Run: headless pygame with SDL's dummy video driver; simulated clock (each Clock.tick advances the game by its frame time, no real sleeping); random seed 0; keys injected as events and as key.get_pressed() state; no mouse input.
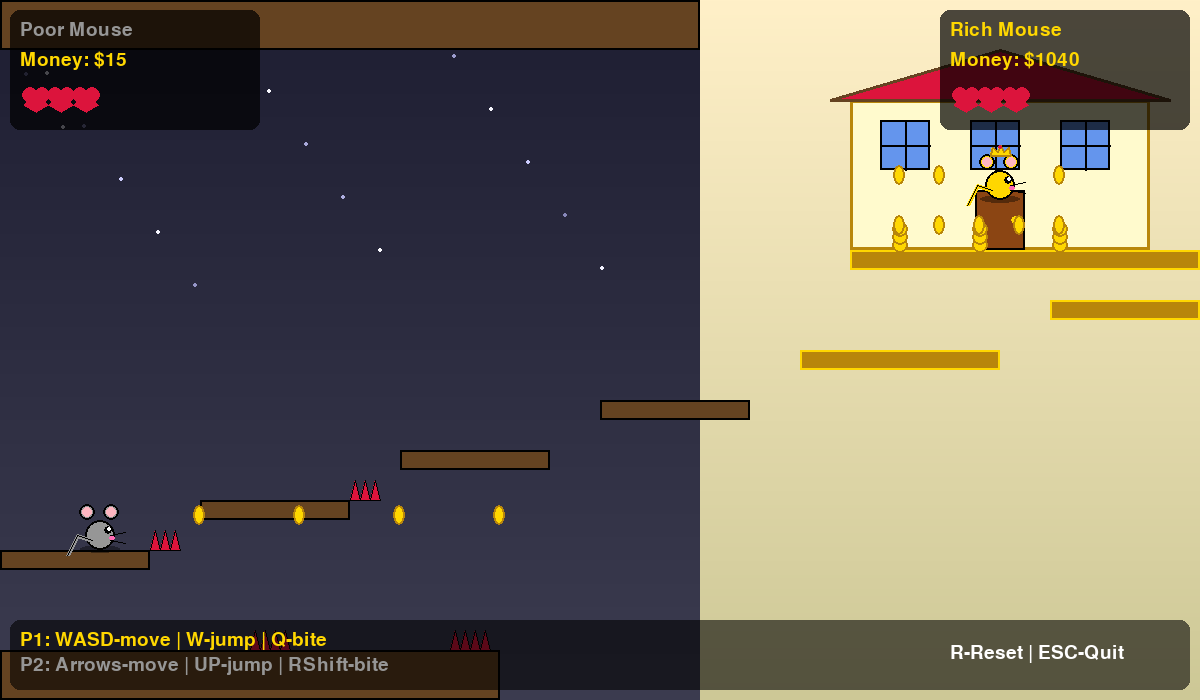
Frame 1 of 4 · flips 1–60 · no input
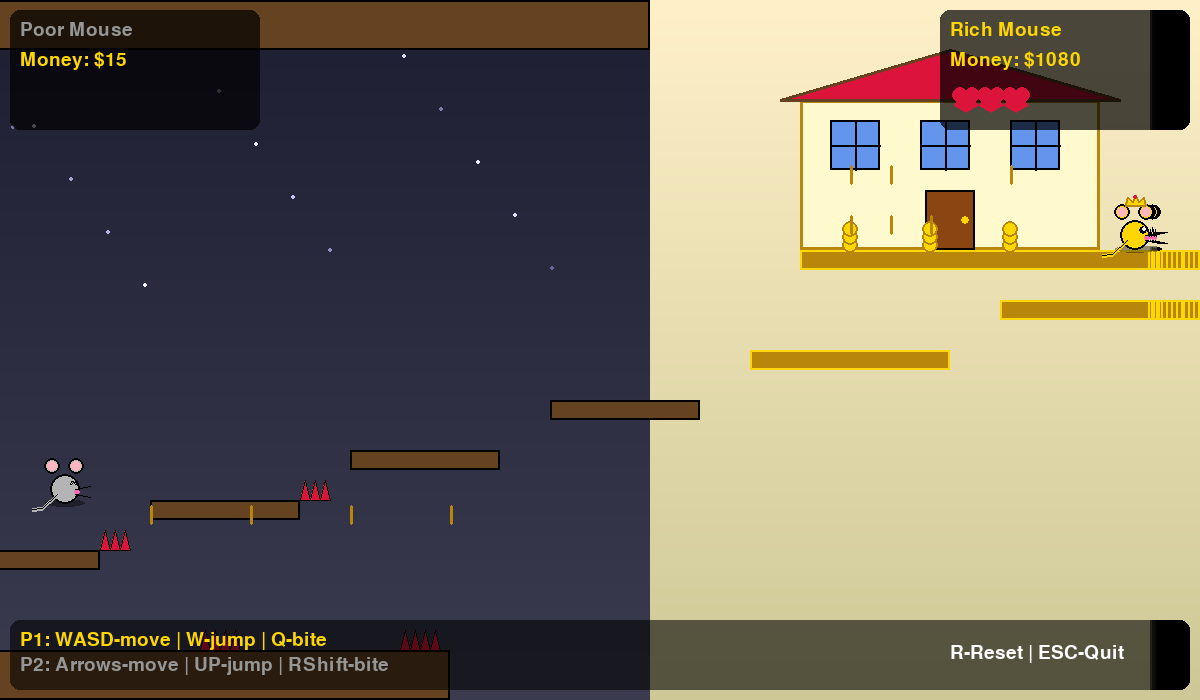
Frame 2 of 4 · flips 61–180 · tapped SPACE, RETURN · held RIGHT (→), D
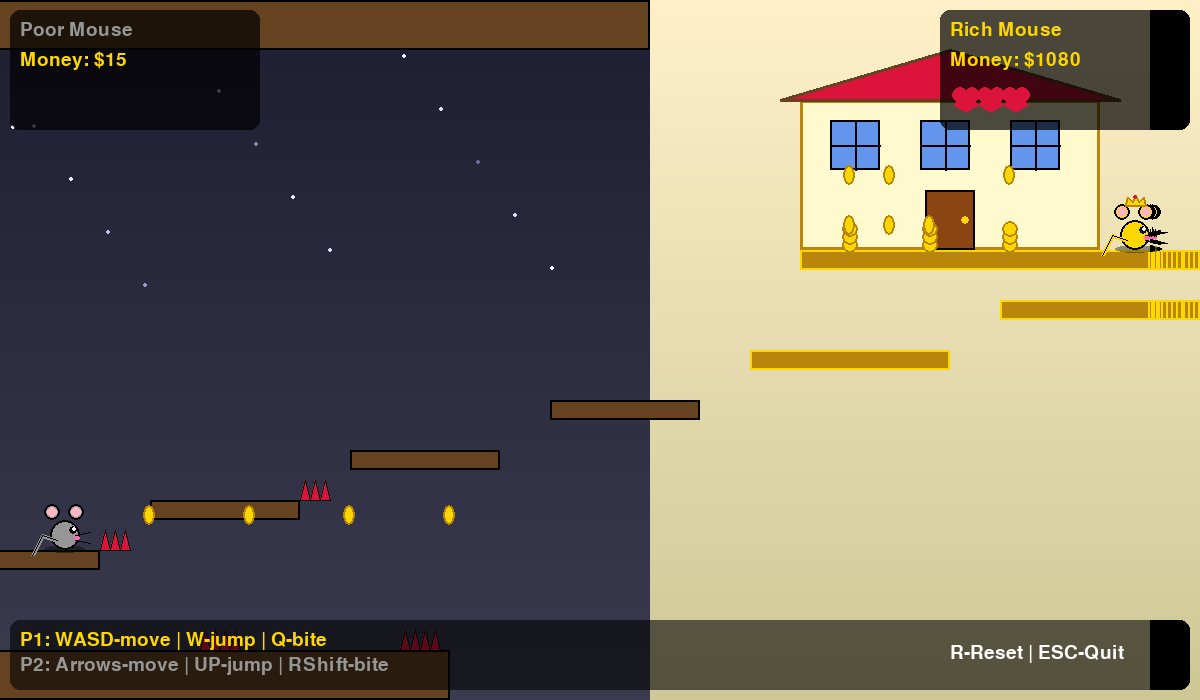
Frame 3 of 4 · flips 181–300 · held DOWN (↓), S
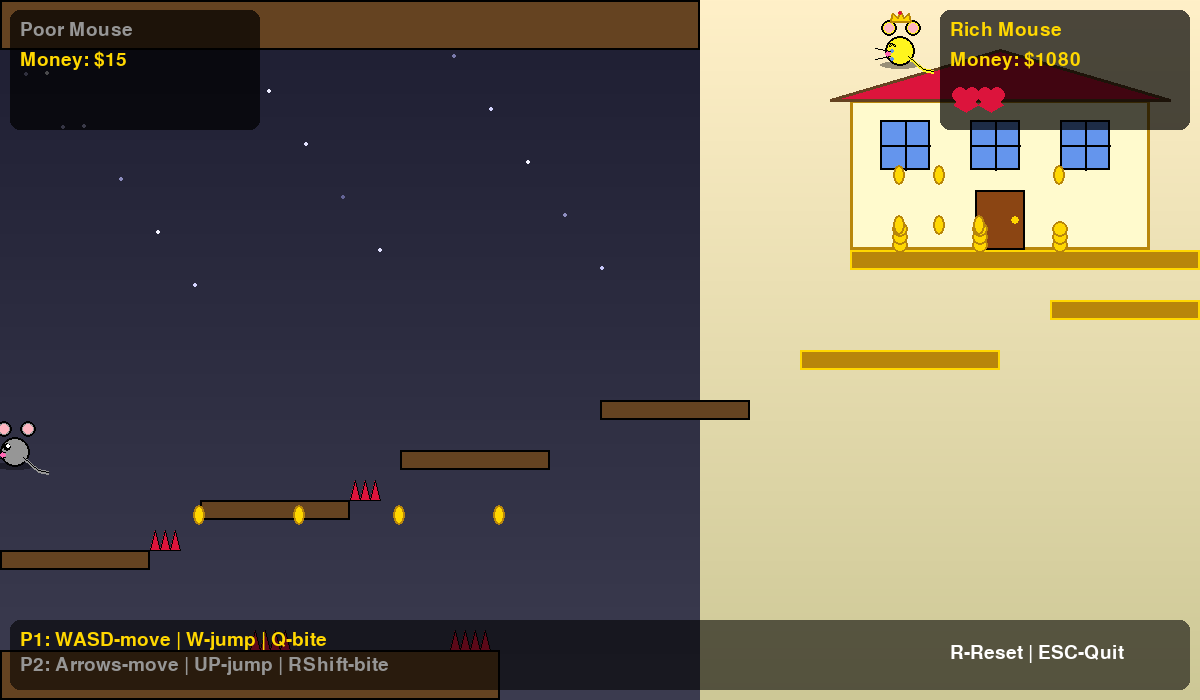
Frame 4 of 4 · flips 301–420 · held LEFT (←), A, UP (↑), W

The pygame program that drew these frames:

#!/usr/bin/env python3
"""
Mouse Cave Adventure - Two Player Game
A story-driven 2D platformer where a poor mouse must navigate through a dangerous
cave to reach a rich mouse's mansion!

Story:
- Rich Mouse (Player 1): Lives in a luxurious mansion with piles of gold
- Poor Mouse (Player 2): Must brave the dangerous cave to reach the mansion

Controls:
Player 1 (Rich Mouse - Gold):
  - WASD: Move and jump
  - Q: Bite (when near other mouse)

Player 2 (Poor Mouse - Gray):
  - Arrow Keys: Move and jump
  - Right Shift: Bite (when near other mouse)

ESC: Quit
R: Reset game
"""

import pygame
import math
import random

# Initialize Pygame
pygame.init()

# Constants
SCREEN_WIDTH = 1200
SCREEN_HEIGHT = 700
FPS = 60

# Colors
WHITE = (255, 255, 255)
BLACK = (0, 0, 0)
GOLD = (255, 215, 0)
DARK_GOLD = (184, 134, 11)
GRAY = (150, 150, 150)
DARK_GRAY = (80, 80, 80)
BROWN = (139, 69, 19)
DARK_BROWN = (101, 67, 33)
GREEN = (34, 139, 34)
RED = (220, 20, 60)
BLUE = (100, 149, 237)
PURPLE = (147, 112, 219)
YELLOW = (255, 255, 0)

# Physics
GRAVITY = 0.8
JUMP_STRENGTH = -15
MOVE_SPEED = 5

class Mouse:
    def __init__(self, x, y, color, name, controls, is_rich=False):
        self.x = x
        self.y = y
        self.start_x = x
        self.start_y = y
        self.base_color = color
        self.name = name
        self.controls = controls
        self.is_rich = is_rich

        self.width = 30
        self.height = 30
        self.vel_x = 0
        self.vel_y = 0
        self.on_ground = False
        self.facing_right = True

        # Game state
        self.money = 1000 if is_rich else 10
        self.health = 3
        self.is_crying = False
        self.cry_timer = 0
        self.is_biting = False
        self.bite_timer = 0
        self.bite_cooldown = 0

        # Animation
        self.bounce_offset = 0
        self.walk_cycle = 0

    def handle_input(self, keys, platforms):
        """Handle player input"""
        # Horizontal movement
        self.vel_x = 0
        if keys[self.controls['left']]:
            self.vel_x = -MOVE_SPEED
            self.facing_right = False
            self.walk_cycle += 0.3
        if keys[self.controls['right']]:
            self.vel_x = MOVE_SPEED
            self.facing_right = True
            self.walk_cycle += 0.3

        # Jumping
        if keys[self.controls['jump']] and self.on_ground:
            self.vel_y = JUMP_STRENGTH
            self.on_ground = False

        # Biting
        if keys[self.controls['bite']] and self.bite_cooldown <= 0:
            self.is_biting = True
            self.bite_timer = 20
            self.bite_cooldown = 60

    def update(self, platforms, hazards):
        """Update mouse physics and state"""
        # Apply gravity
        if not self.on_ground:
            self.vel_y += GRAVITY

        # Limit fall speed
        self.vel_y = min(self.vel_y, 20)

        # Move horizontally
        self.x += self.vel_x

        # Check horizontal collisions
        mouse_rect = pygame.Rect(self.x - self.width//2, self.y - self.height,
                                 self.width, self.height)
        for platform in platforms:
            if mouse_rect.colliderect(platform):
                if self.vel_x > 0:  # Moving right
                    self.x = platform.left - self.width//2
                elif self.vel_x < 0:  # Moving left
                    self.x = platform.right + self.width//2
                self.vel_x = 0

        # Move vertically
        self.y += self.vel_y

        # Check vertical collisions
        self.on_ground = False
        mouse_rect = pygame.Rect(self.x - self.width//2, self.y - self.height,
                                 self.width, self.height)
        for platform in platforms:
            if mouse_rect.colliderect(platform):
                if self.vel_y > 0:  # Falling
                    self.y = platform.top
                    self.vel_y = 0
                    self.on_ground = True
                elif self.vel_y < 0:  # Jumping up
                    self.y = platform.bottom + self.height
                    self.vel_y = 0

        # Check hazard collisions
        for hazard in hazards:
            if mouse_rect.colliderect(hazard['rect']):
                if hazard['type'] == 'spike':
                    self.take_damage()
                    self.respawn()

        # Update timers
        if self.cry_timer > 0:
            self.cry_timer -= 1
            if self.cry_timer == 0:
                self.is_crying = False

        if self.bite_timer > 0:
            self.bite_timer -= 1
            if self.bite_timer == 0:
                self.is_biting = False

        if self.bite_cooldown > 0:
            self.bite_cooldown -= 1

        # Bounce animation when standing
        if self.on_ground and self.vel_x == 0:
            self.bounce_offset = math.sin(pygame.time.get_ticks() / 300) * 2
        else:
            self.bounce_offset = 0

        # Keep in bounds
        self.x = max(15, min(SCREEN_WIDTH - 15, self.x))

        # Fall off bottom = death
        if self.y > SCREEN_HEIGHT + 50:
            self.take_damage()
            self.respawn()

    def take_damage(self):
        """Take damage and start crying"""
        self.health -= 1
        self.is_crying = True
        self.cry_timer = 120

    def respawn(self):
        """Respawn at starting position"""
        self.x = self.start_x
        self.y = self.start_y
        self.vel_x = 0
        self.vel_y = 0

    def collect_money(self, amount):
        """Collect money"""
        self.money += amount

    def can_bite(self, other_mouse):
        """Check if this mouse can bite another mouse"""
        if not self.is_biting:
            return False
        distance = math.sqrt((self.x - other_mouse.x)**2 + (self.y - other_mouse.y)**2)
        return distance < 50

    def draw(self, screen, camera_x=0):
        """Draw the mouse with all its features"""
        draw_x = int(self.x - camera_x)
        draw_y = int(self.y + self.bounce_offset)

        # Draw shadow
        shadow_surface = pygame.Surface((self.width + 10, 8), pygame.SRCALPHA)
        pygame.draw.ellipse(shadow_surface, (*BLACK, 100), shadow_surface.get_rect())
        screen.blit(shadow_surface, (draw_x - (self.width + 10)//2, draw_y - 5))

        # Body color (changes when crying or biting)
        body_color = self.base_color
        if self.is_crying:
            body_color = tuple(min(255, c + 30) for c in self.base_color)

        # Draw body
        body_rect = pygame.Rect(draw_x - self.width//2, draw_y - self.height,
                               self.width, self.height)
        pygame.draw.ellipse(screen, body_color, body_rect)
        pygame.draw.ellipse(screen, BLACK, body_rect, 2)

        # Draw ears
        ear_offset = 1 if not self.facing_right else -1
        left_ear = (draw_x - 12 + ear_offset, draw_y - self.height - 8)
        right_ear = (draw_x + 12 + ear_offset, draw_y - self.height - 8)

        pygame.draw.circle(screen, body_color, left_ear, 8)
        pygame.draw.circle(screen, BLACK, left_ear, 8, 2)
        pygame.draw.circle(screen, (255, 182, 193), left_ear, 5)

        pygame.draw.circle(screen, body_color, right_ear, 8)
        pygame.draw.circle(screen, BLACK, right_ear, 8, 2)
        pygame.draw.circle(screen, (255, 182, 193), right_ear, 5)

        # Draw eyes
        eye_x_offset = 8 if self.facing_right else -8
        eye_y = draw_y - self.height + 10

        # Crying eyes
        if self.is_crying:
            # Closed crying eyes
            pygame.draw.arc(screen, BLACK,
                          (draw_x + eye_x_offset - 3, eye_y - 3, 6, 6),
                          0, math.pi, 2)
            # Tears
            tear_y = eye_y + 5
            for i in range(3):
                tear_pos = tear_y + i * 8 + (self.cry_timer % 20)
                if tear_pos < draw_y:
                    pygame.draw.circle(screen, BLUE,
                                     (draw_x + eye_x_offset, int(tear_pos)), 2)
        else:
            # Normal eyes
            pygame.draw.circle(screen, BLACK, (draw_x + eye_x_offset, eye_y), 4)
            pygame.draw.circle(screen, WHITE, (draw_x + eye_x_offset + 1, eye_y - 1), 2)

        # Draw nose
        nose_x = draw_x + (12 if self.facing_right else -12)
        nose_y = draw_y - self.height + 18
        pygame.draw.circle(screen, (255, 105, 180), (nose_x, nose_y), 3)

        # Draw whiskers
        whisker_length = 15
        whisker_y1 = draw_y - self.height + 15
        whisker_y2 = draw_y - self.height + 20

        if self.facing_right:
            # Right whiskers
            pygame.draw.line(screen, BLACK, (draw_x + 10, whisker_y1),
                           (draw_x + 10 + whisker_length, whisker_y1 - 3), 1)
            pygame.draw.line(screen, BLACK, (draw_x + 10, whisker_y2),
                           (draw_x + 10 + whisker_length, whisker_y2 + 3), 1)
        else:
            # Left whiskers
            pygame.draw.line(screen, BLACK, (draw_x - 10, whisker_y1),
                           (draw_x - 10 - whisker_length, whisker_y1 - 3), 1)
            pygame.draw.line(screen, BLACK, (draw_x - 10, whisker_y2),
                           (draw_x - 10 - whisker_length, whisker_y2 + 3), 1)

        # Draw tail
        tail_start_x = draw_x + (-8 if self.facing_right else 8)
        tail_start_y = draw_y - 10
        tail_wave = math.sin(pygame.time.get_ticks() / 200) * 10

        tail_points = [
            (tail_start_x, tail_start_y),
            (tail_start_x + (-15 if self.facing_right else 15), tail_start_y + 5 + tail_wave),
            (tail_start_x + (-25 if self.facing_right else 25), tail_start_y + 15)
        ]
        pygame.draw.lines(screen, body_color, False, tail_points, 4)
        pygame.draw.lines(screen, BLACK, False, tail_points, 1)

        # Biting animation
        if self.is_biting:
            bite_x = draw_x + (25 if self.facing_right else -25)
            bite_y = draw_y - self.height + 15
            # Draw "BITE!" text
            font = pygame.font.Font(None, 20)
            bite_text = font.render("BITE!", True, RED)
            screen.blit(bite_text, (bite_x - 15, bite_y - 20))
            # Draw bite effect
            for i in range(3):
                angle = (self.bite_timer * 30 + i * 120) % 360
                rad = math.radians(angle)
                effect_x = bite_x + math.cos(rad) * 15
                effect_y = bite_y + math.sin(rad) * 15
                pygame.draw.circle(screen, RED, (int(effect_x), int(effect_y)), 3)

        # Draw crown for rich mouse
        if self.is_rich:
            crown_y = draw_y - self.height - 15
            crown_points = [
                (draw_x - 10, crown_y),
                (draw_x - 8, crown_y - 8),
                (draw_x - 3, crown_y - 3),
                (draw_x, crown_y - 10),
                (draw_x + 3, crown_y - 3),
                (draw_x + 8, crown_y - 8),
                (draw_x + 10, crown_y),
            ]
            pygame.draw.polygon(screen, GOLD, crown_points)
            pygame.draw.polygon(screen, DARK_GOLD, crown_points, 2)
            # Jewels on crown
            pygame.draw.circle(screen, RED, (draw_x, crown_y - 8), 2)


class Coin:
    def __init__(self, x, y, value=10):
        self.x = x
        self.y = y
        self.value = value
        self.collected = False
        self.spin = 0

    def update(self):
        self.spin = (self.spin + 5) % 360

    def draw(self, screen, camera_x=0):
        if self.collected:
            return
        draw_x = int(self.x - camera_x)
        # Spinning coin effect
        width = abs(math.sin(math.radians(self.spin)) * 15)
        coin_rect = pygame.Rect(draw_x - width/2, self.y - 15, max(3, width), 20)
        pygame.draw.ellipse(screen, GOLD, coin_rect)
        pygame.draw.ellipse(screen, DARK_GOLD, coin_rect, 2)

    def check_collision(self, mouse):
        if self.collected:
            return False
        distance = math.sqrt((self.x - mouse.x)**2 + (self.y - mouse.y)**2)
        if distance < 30:
            self.collected = True
            return True
        return False


class Game:
    def __init__(self):
        self.screen = pygame.display.set_mode((SCREEN_WIDTH, SCREEN_HEIGHT))
        pygame.display.set_caption("Mouse Cave Adventure - Rich vs Poor")
        self.clock = pygame.time.Clock()
        self.running = True
        self.font = pygame.font.Font(None, 28)
        self.big_font = pygame.font.Font(None, 48)

        # Camera
        self.camera_x = 0

        # Create players
        player1_controls = {
            'left': pygame.K_a,
            'right': pygame.K_d,
            'jump': pygame.K_w,
            'bite': pygame.K_q
        }

        player2_controls = {
            'left': pygame.K_LEFT,
            'right': pygame.K_RIGHT,
            'jump': pygame.K_UP,
            'bite': pygame.K_RSHIFT
        }

        self.rich_mouse = Mouse(1000, 200, GOLD, "Rich Mouse", player1_controls, is_rich=True)
        self.poor_mouse = Mouse(100, 500, GRAY, "Poor Mouse", player2_controls, is_rich=False)

        # World elements
        self.platforms = []
        self.hazards = []
        self.coins = []
        self.build_world()

    def build_world(self):
        """Build the game world with cave and mansion"""
        # Ground
        self.platforms.append(pygame.Rect(0, 650, 500, 50))  # Cave entrance
        self.platforms.append(pygame.Rect(0, 550, 150, 20))  # Cave platform 1
        self.platforms.append(pygame.Rect(200, 500, 150, 20))  # Cave platform 2
        self.platforms.append(pygame.Rect(400, 450, 150, 20))  # Cave platform 3
        self.platforms.append(pygame.Rect(600, 400, 150, 20))  # Cave platform 4
        self.platforms.append(pygame.Rect(800, 350, 200, 20))  # Transition
        self.platforms.append(pygame.Rect(1050, 300, 150, 20))  # Mansion entrance

        # Mansion floor
        self.platforms.append(pygame.Rect(850, 250, 350, 20))  # Main floor
        self.platforms.append(pygame.Rect(900, 200, 100, 20))  # Upper platform

        # Cave ceiling/walls
        self.platforms.append(pygame.Rect(0, 0, 700, 50))  # Cave ceiling

        # Hazards (spikes in the cave)
        self.hazards.append({'type': 'spike', 'rect': pygame.Rect(250, 630, 40, 20)})
        self.hazards.append({'type': 'spike', 'rect': pygame.Rect(450, 630, 40, 20)})
        self.hazards.append({'type': 'spike', 'rect': pygame.Rect(150, 530, 30, 20)})
        self.hazards.append({'type': 'spike', 'rect': pygame.Rect(350, 480, 30, 20)})

        # Coins scattered around
        # Cave coins (less valuable)
        for i in range(5):
            self.coins.append(Coin(100 + i * 100, 520, value=5))

        # Mansion coins (more valuable)
        for i in range(10):
            x = 900 + (i % 5) * 40
            y = 230 if i < 5 else 180
            self.coins.append(Coin(x, y, value=20))

    def reset_game(self):
        """Reset the game state"""
        self.rich_mouse = Mouse(1000, 200, GOLD, "Rich Mouse",
                               self.rich_mouse.controls, is_rich=True)
        self.poor_mouse = Mouse(100, 500, GRAY, "Poor Mouse",
                               self.poor_mouse.controls, is_rich=False)
        self.coins = []
        self.build_world()

    def update(self, keys):
        """Update game state"""
        # Update mice
        self.rich_mouse.handle_input(keys, self.platforms)
        self.poor_mouse.handle_input(keys, self.platforms)

        self.rich_mouse.update(self.platforms, self.hazards)
        self.poor_mouse.update(self.platforms, self.hazards)

        # Check bite interactions
        if self.rich_mouse.can_bite(self.poor_mouse):
            self.poor_mouse.take_damage()

        if self.poor_mouse.can_bite(self.rich_mouse):
            self.rich_mouse.take_damage()

        # Update and check coin collisions
        for coin in self.coins:
            coin.update()
            if coin.check_collision(self.rich_mouse):
                self.rich_mouse.collect_money(coin.value)
            if coin.check_collision(self.poor_mouse):
                self.poor_mouse.collect_money(coin.value)

        # Camera follows the average position of both mice
        avg_x = (self.rich_mouse.x + self.poor_mouse.x) / 2
        target_camera = avg_x - SCREEN_WIDTH / 2
        self.camera_x = max(0, min(target_camera, 200))  # Limit camera movement

    def draw_background(self):
        """Draw the background with cave and mansion areas"""
        # Cave area (dark)
        cave_gradient = pygame.Surface((700, SCREEN_HEIGHT))
        for y in range(SCREEN_HEIGHT):
            darkness = int(30 + (y / SCREEN_HEIGHT) * 30)
            color = (darkness, darkness, darkness + 20)
            pygame.draw.line(cave_gradient, color, (0, y), (700, y))
        self.screen.blit(cave_gradient, (int(-self.camera_x), 0))

        # Mansion area (bright and golden)
        mansion_gradient = pygame.Surface((SCREEN_WIDTH - 700, SCREEN_HEIGHT))
        for y in range(SCREEN_HEIGHT):
            ratio = y / SCREEN_HEIGHT
            r = int(255 - ratio * 50)
            g = int(240 - ratio * 40)
            b = int(200 - ratio * 50)
            pygame.draw.line(mansion_gradient, (r, g, b), (0, y), (SCREEN_WIDTH - 700, y))
        self.screen.blit(mansion_gradient, (int(700 - self.camera_x), 0))

        # Draw stars in cave
        for i in range(20):
            x = (i * 37 + 10) % 650
            y = (i * 53 + 20) % 300
            brightness = int(abs(math.sin(pygame.time.get_ticks() / 1000 + i)) * 150 + 100)
            pygame.draw.circle(self.screen, (brightness, brightness, min(255, brightness + 50)),
                             (int(x - self.camera_x), y), 2)

    def draw_world(self):
        """Draw platforms and hazards"""
        # Draw platforms
        for platform in self.platforms:
            draw_rect = platform.copy()
            draw_rect.x -= int(self.camera_x)

            # Different colors for cave vs mansion
            if platform.x < 800:
                color = DARK_BROWN
                border_color = BLACK
            else:
                color = DARK_GOLD
                border_color = GOLD

            pygame.draw.rect(self.screen, color, draw_rect)
            pygame.draw.rect(self.screen, border_color, draw_rect, 2)

        # Draw hazards
        for hazard in self.hazards:
            draw_rect = hazard['rect'].copy()
            draw_rect.x -= int(self.camera_x)

            if hazard['type'] == 'spike':
                # Draw spikes
                num_spikes = draw_rect.width // 10
                for i in range(num_spikes):
                    spike_x = draw_rect.x + i * 10
                    points = [
                        (spike_x, draw_rect.bottom),
                        (spike_x + 5, draw_rect.top),
                        (spike_x + 10, draw_rect.bottom)
                    ]
                    pygame.draw.polygon(self.screen, RED, points)
                    pygame.draw.polygon(self.screen, BLACK, points, 1)

    def draw_mansion(self):
        """Draw the rich mouse's mansion"""
        mansion_x = int(850 - self.camera_x)

        # Main house
        house_rect = pygame.Rect(mansion_x, 100, 300, 150)
        pygame.draw.rect(self.screen, (255, 250, 205), house_rect)
        pygame.draw.rect(self.screen, DARK_GOLD, house_rect, 3)

        # Roof
        roof_points = [
            (mansion_x - 20, 100),
            (mansion_x + 150, 50),
            (mansion_x + 320, 100)
        ]
        pygame.draw.polygon(self.screen, RED, roof_points)
        pygame.draw.polygon(self.screen, DARK_BROWN, roof_points, 3)

        # Windows
        for i in range(3):
            window_x = mansion_x + 30 + i * 90
            window = pygame.Rect(window_x, 120, 50, 50)
            pygame.draw.rect(self.screen, BLUE, window)
            pygame.draw.rect(self.screen, BLACK, window, 2)
            # Window cross
            pygame.draw.line(self.screen, BLACK,
                           (window_x + 25, 120), (window_x + 25, 170), 2)
            pygame.draw.line(self.screen, BLACK,
                           (window_x, 145), (window_x + 50, 145), 2)

        # Door
        door = pygame.Rect(mansion_x + 125, 190, 50, 60)
        pygame.draw.rect(self.screen, BROWN, door)
        pygame.draw.rect(self.screen, BLACK, door, 2)
        pygame.draw.circle(self.screen, GOLD, (mansion_x + 165, 220), 4)

        # Money piles
        for i in range(3):
            pile_x = mansion_x + 50 + i * 80
            for j in range(3):
                coin_y = 245 - j * 8
                pygame.draw.circle(self.screen, GOLD, (pile_x, coin_y), 8)
                pygame.draw.circle(self.screen, DARK_GOLD, (pile_x, coin_y), 8, 2)

    def draw_ui(self):
        """Draw UI elements"""
        # Poor mouse stats (left side)
        poor_bg = pygame.Surface((250, 120), pygame.SRCALPHA)
        pygame.draw.rect(poor_bg, (*BLACK, 180), poor_bg.get_rect(), border_radius=10)
        self.screen.blit(poor_bg, (10, 10))

        poor_name = self.font.render("Poor Mouse", True, GRAY)
        self.screen.blit(poor_name, (20, 20))

        money_text = self.font.render(f"Money: ${self.poor_mouse.money}", True, GOLD)
        self.screen.blit(money_text, (20, 50))

        # Health hearts
        for i in range(self.poor_mouse.health):
            pygame.draw.circle(self.screen, RED, (30 + i * 25, 95), 8)
            pygame.draw.circle(self.screen, RED, (42 + i * 25, 95), 8)
            points = [
                (36 + i * 25, 92),
                (24 + i * 25, 105),
                (36 + i * 25, 112),
                (48 + i * 25, 105)
            ]
            pygame.draw.polygon(self.screen, RED, points)

        # Rich mouse stats (right side)
        rich_bg = pygame.Surface((250, 120), pygame.SRCALPHA)
        pygame.draw.rect(rich_bg, (*BLACK, 180), rich_bg.get_rect(), border_radius=10)
        self.screen.blit(rich_bg, (SCREEN_WIDTH - 260, 10))

        rich_name = self.font.render("Rich Mouse", True, GOLD)
        self.screen.blit(rich_name, (SCREEN_WIDTH - 250, 20))

        money_text = self.font.render(f"Money: ${self.rich_mouse.money}", True, GOLD)
        self.screen.blit(money_text, (SCREEN_WIDTH - 250, 50))

        # Health hearts
        for i in range(self.rich_mouse.health):
            x_base = SCREEN_WIDTH - 240 + i * 25
            pygame.draw.circle(self.screen, RED, (x_base, 95), 8)
            pygame.draw.circle(self.screen, RED, (x_base + 12, 95), 8)
            points = [
                (x_base + 6, 92),
                (x_base - 6, 105),
                (x_base + 6, 112),
                (x_base + 18, 105)
            ]
            pygame.draw.polygon(self.screen, RED, points)

        # Controls reminder (bottom)
        controls_bg = pygame.Surface((SCREEN_WIDTH - 20, 70), pygame.SRCALPHA)
        pygame.draw.rect(controls_bg, (*BLACK, 150), controls_bg.get_rect(), border_radius=10)
        self.screen.blit(controls_bg, (10, SCREEN_HEIGHT - 80))

        p1_controls = self.font.render("P1: WASD-move | W-jump | Q-bite", True, GOLD)
        p2_controls = self.font.render("P2: Arrows-move | UP-jump | RShift-bite", True, GRAY)
        reset_text = self.font.render("R-Reset | ESC-Quit", True, WHITE)

        self.screen.blit(p1_controls, (20, SCREEN_HEIGHT - 70))
        self.screen.blit(p2_controls, (20, SCREEN_HEIGHT - 45))
        self.screen.blit(reset_text, (SCREEN_WIDTH - 250, SCREEN_HEIGHT - 57))

    def run(self):
        """Main game loop"""
        while self.running:
            # Handle events
            for event in pygame.event.get():
                if event.type == pygame.QUIT:
                    self.running = False
                elif event.type == pygame.KEYDOWN:
                    if event.key == pygame.K_ESCAPE:
                        self.running = False
                    elif event.key == pygame.K_r:
                        self.reset_game()

            # Get pressed keys
            keys = pygame.key.get_pressed()

            # Update
            self.update(keys)

            # Draw
            self.draw_background()
            self.draw_world()
            self.draw_mansion()

            # Draw coins
            for coin in self.coins:
                coin.draw(self.screen, self.camera_x)

            # Draw mice
            self.rich_mouse.draw(self.screen, self.camera_x)
            self.poor_mouse.draw(self.screen, self.camera_x)

            # Draw UI
            self.draw_ui()

            # Update display
            pygame.display.flip()
            self.clock.tick(FPS)

        pygame.quit()


def main():
    """Entry point"""
    game = Game()
    game.run()


if __name__ == "__main__":
    main()
